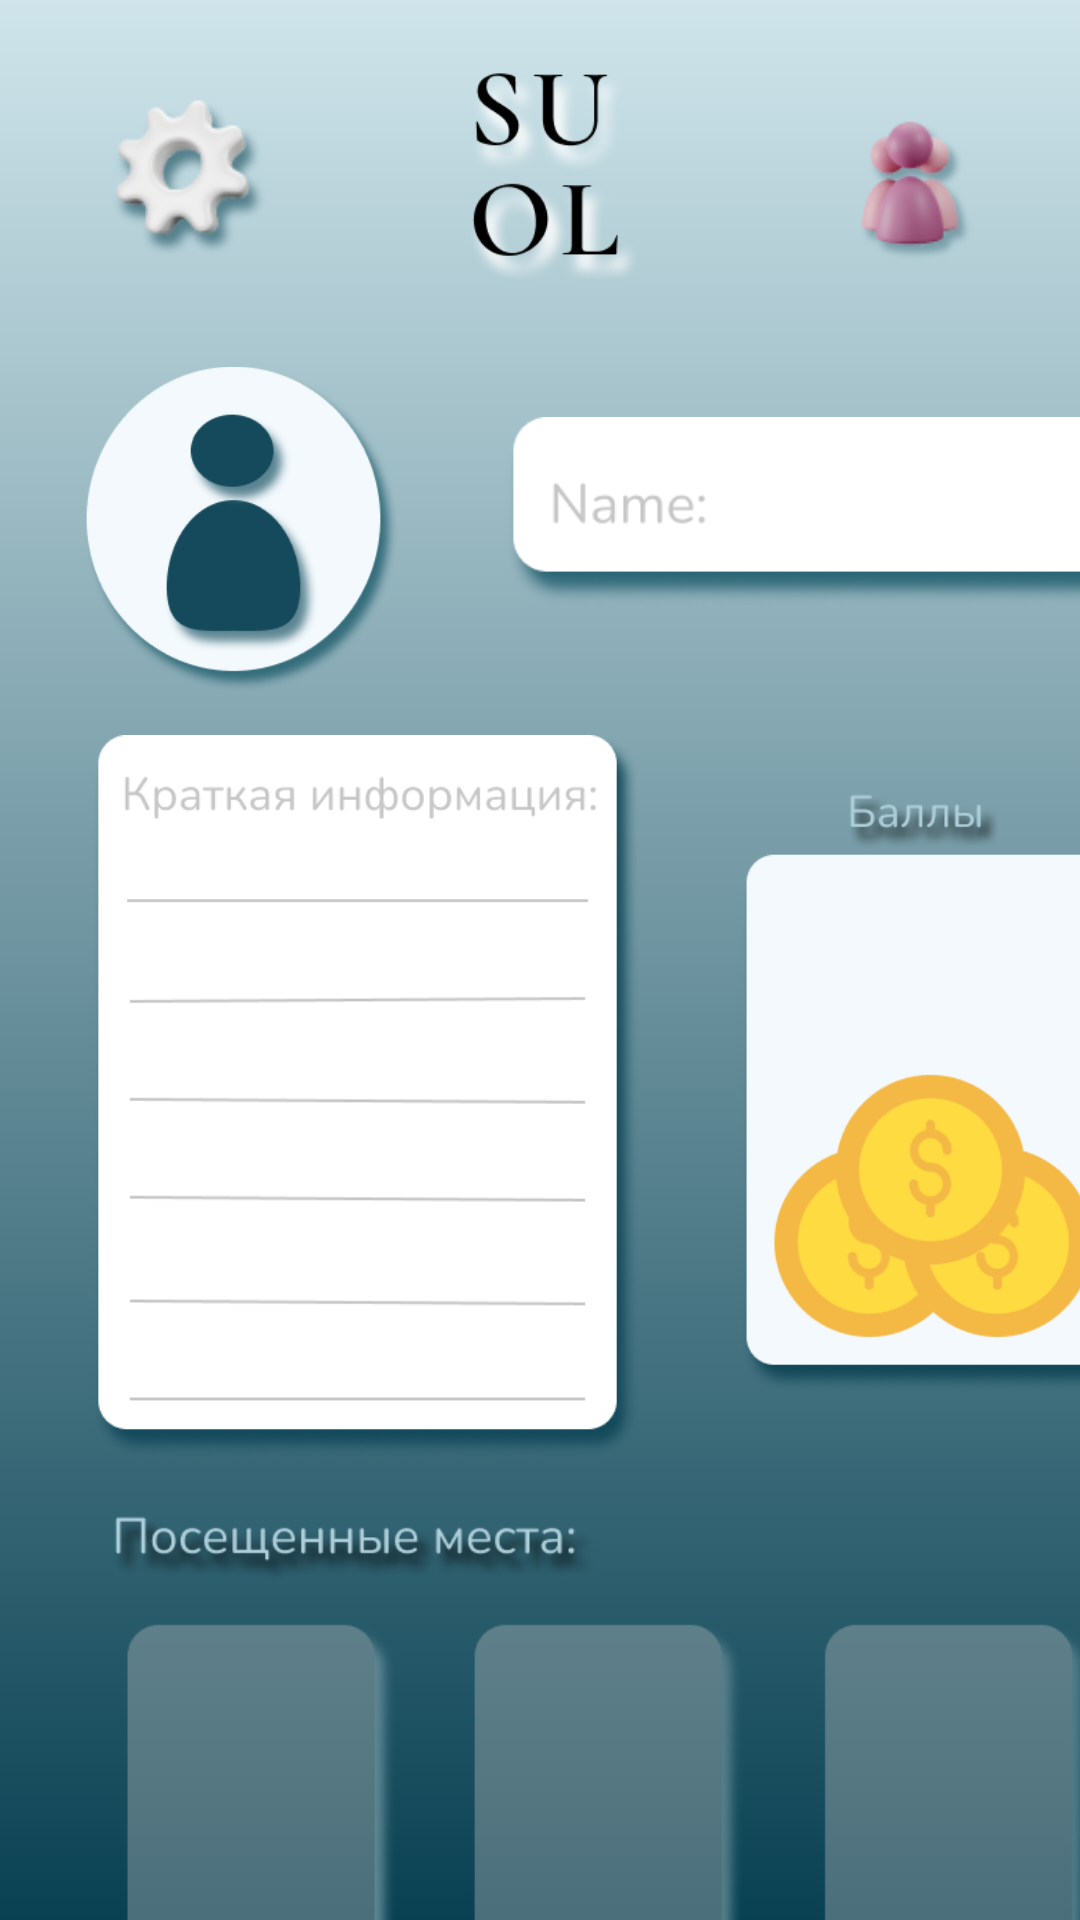

Reconstruct the res/layout file that produces this screen, plus the resources it refers to.
<!-- AndroidManifest.xml: application theme Theme.LT -->
<!-- res/layout/activity_account.xml -->
<?xml version="1.0" encoding="utf-8"?>
<androidx.constraintlayout.widget.ConstraintLayout xmlns:android="http://schemas.android.com/apk/res/android"
    xmlns:app="http://schemas.android.com/apk/res-auto"
    xmlns:tools="http://schemas.android.com/tools"
    android:layout_width="match_parent"
    android:layout_height="match_parent"
    tools:context=".accountActivity"
    android:background="@drawable/background">

    <ImageView
        android:id="@+id/accountImg"
        android:layout_width="70dp"
        android:layout_height="70dp"
        android:layout_marginStart="200dp"
        android:layout_marginTop="28dp"
        android:layout_marginEnd="28dp"
        android:contentDescription="@string/accDesc"
        app:layout_constraintEnd_toEndOf="parent"
        app:layout_constraintHorizontal_bias="0.792"
        app:layout_constraintStart_toEndOf="@+id/helpBtn"
        app:layout_constraintTop_toTopOf="parent"
        app:srcCompat="@drawable/ic_account" />

    <ImageView
        android:id="@+id/imageView"
        android:layout_width="70dp"
        android:layout_height="70dp"
        android:layout_marginTop="24dp"
        app:layout_constraintEnd_toStartOf="@+id/accountImg"
        app:layout_constraintStart_toEndOf="@+id/helpBtn"
        app:layout_constraintTop_toTopOf="parent"
        app:srcCompat="@drawable/ic_suol" />

    <ImageView
        android:id="@+id/helpBtn"
        android:layout_width="70dp"
        android:layout_height="70dp"
        android:layout_marginStart="28dp"
        android:layout_marginTop="24dp"
        android:contentDescription="@string/accDesc"
        android:onClick="activityOperator"
        app:layout_constraintStart_toStartOf="parent"
        app:layout_constraintTop_toTopOf="parent"
        app:srcCompat="@drawable/ic_setting" />

    <ImageView
        android:id="@+id/imageView2"
        android:layout_width="105dp"
        android:layout_height="109dp"
        android:layout_marginStart="28dp"
        android:layout_marginTop="28dp"
        app:layout_constraintStart_toStartOf="parent"
        app:layout_constraintTop_toBottomOf="@+id/helpBtn"
        app:srcCompat="@drawable/ic_profile_photo" />

    <ImageView
        android:id="@+id/imageView7"
        android:layout_width="253dp"
        android:layout_height="63dp"
        android:layout_marginStart="21dp"
        android:layout_marginTop="41dp"
        app:layout_constraintStart_toEndOf="@+id/imageView2"
        app:layout_constraintTop_toBottomOf="@+id/accountImg"
        app:srcCompat="@drawable/ic_name_textbox" />

    <ImageView
        android:id="@+id/imageView8"
        android:layout_width="191dp"
        android:layout_height="241dp"
        android:layout_marginStart="28dp"
        android:layout_marginTop="14dp"
        app:layout_constraintStart_toStartOf="parent"
        app:layout_constraintTop_toBottomOf="@+id/imageView2"
        app:srcCompat="@drawable/ic_short_inf" />

    <ImageView
        android:id="@+id/imageView9"
        android:layout_width="131dp"
        android:layout_height="209dp"
        android:layout_marginStart="28dp"
        android:layout_marginTop="56dp"
        app:layout_constraintStart_toEndOf="@+id/imageView8"
        app:layout_constraintTop_toBottomOf="@+id/imageView7"
        app:srcCompat="@drawable/ic_score" />

    <ImageView
        android:id="@+id/imageView10"
        android:layout_width="346dp"
        android:layout_height="196dp"
        android:layout_marginStart="28dp"
        android:layout_marginTop="36dp"
        android:layout_marginBottom="28dp"
        app:layout_constraintBottom_toBottomOf="parent"
        app:layout_constraintStart_toStartOf="parent"
        app:layout_constraintTop_toBottomOf="@+id/imageView8"
        app:layout_constraintVertical_bias="0.2"
        app:srcCompat="@drawable/ic_visited" />

</androidx.constraintlayout.widget.ConstraintLayout>
<!-- resources referenced by this layout -->
<resources>
  <!-- drawable background (drawable) -->
  <?xml version="1.0" encoding="utf-8"?>
  <selector xmlns:android="http://schemas.android.com/apk/res/android">
      <item>
          <shape>
              <gradient
                  android:angle="90"
                  android:startColor="#FF094152"
                  android:endColor="#FFCFE5EB"
                  android:type="linear" />
          </shape>
      </item>
  </selector>
  <!-- drawable ic_account: png bitmap (drawable, 6926 bytes) -->
  <!-- drawable ic_name_textbox: png bitmap (drawable, 15218 bytes) -->
  <!-- drawable ic_profile_photo: png bitmap (drawable, 28614 bytes) -->
  <!-- drawable ic_score: png bitmap (drawable, 38307 bytes) -->
  <!-- drawable ic_setting: png bitmap (drawable, 8716 bytes) -->
  <!-- drawable ic_short_inf: png bitmap (drawable, 33675 bytes) -->
  <!-- drawable ic_suol: png bitmap (drawable, 17279 bytes) -->
  <!-- drawable ic_visited: png bitmap (drawable, 58688 bytes) -->
  <string name="accDesc">Account Icon</string>
  <style name="Theme.LT" parent="Theme.MaterialComponents.DayNight.NoActionBar">
          
          <item name="colorPrimary">@color/purple_500</item>
          <item name="colorPrimaryVariant">@color/purple_700</item>
          <item name="colorOnPrimary">@color/white</item>
          
          <item name="colorSecondary">@color/teal_200</item>
          <item name="colorSecondaryVariant">@color/teal_700</item>
          <item name="colorOnSecondary">@color/black</item>
          
          <item name="android:statusBarColor" tools:targetApi="l">?attr/colorPrimaryVariant</item>
          
      </style>
  <color name="purple_500">#FF6200EE</color>
  <color name="purple_700">#FF3700B3</color>
  <color name="white">#FFFFFFFF</color>
  <color name="teal_200">#FF03DAC5</color>
  <color name="teal_700">#FF018786</color>
  <color name="black">#FF000000</color>
</resources>
